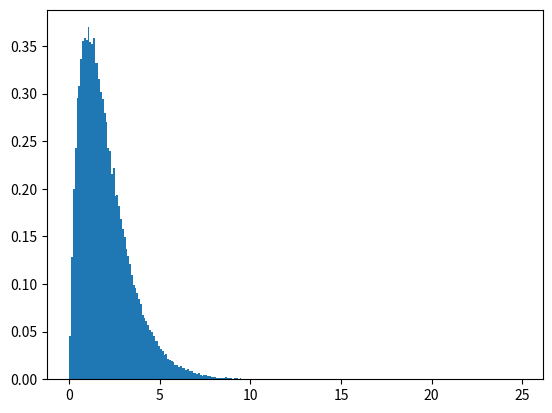

Python code for this plot:
import numpy as np
import matplotlib.pyplot as plt

X = np.zeros(100000)

for i in range(100000):
    u1 = np.random.rand()
    u2 = np.random.rand()
    X[i] = -np.log((1-u1)*(1-u2))

plt.hist(X, bins=np.arange(0, 25, 0.1), density=True)
plt.show()

